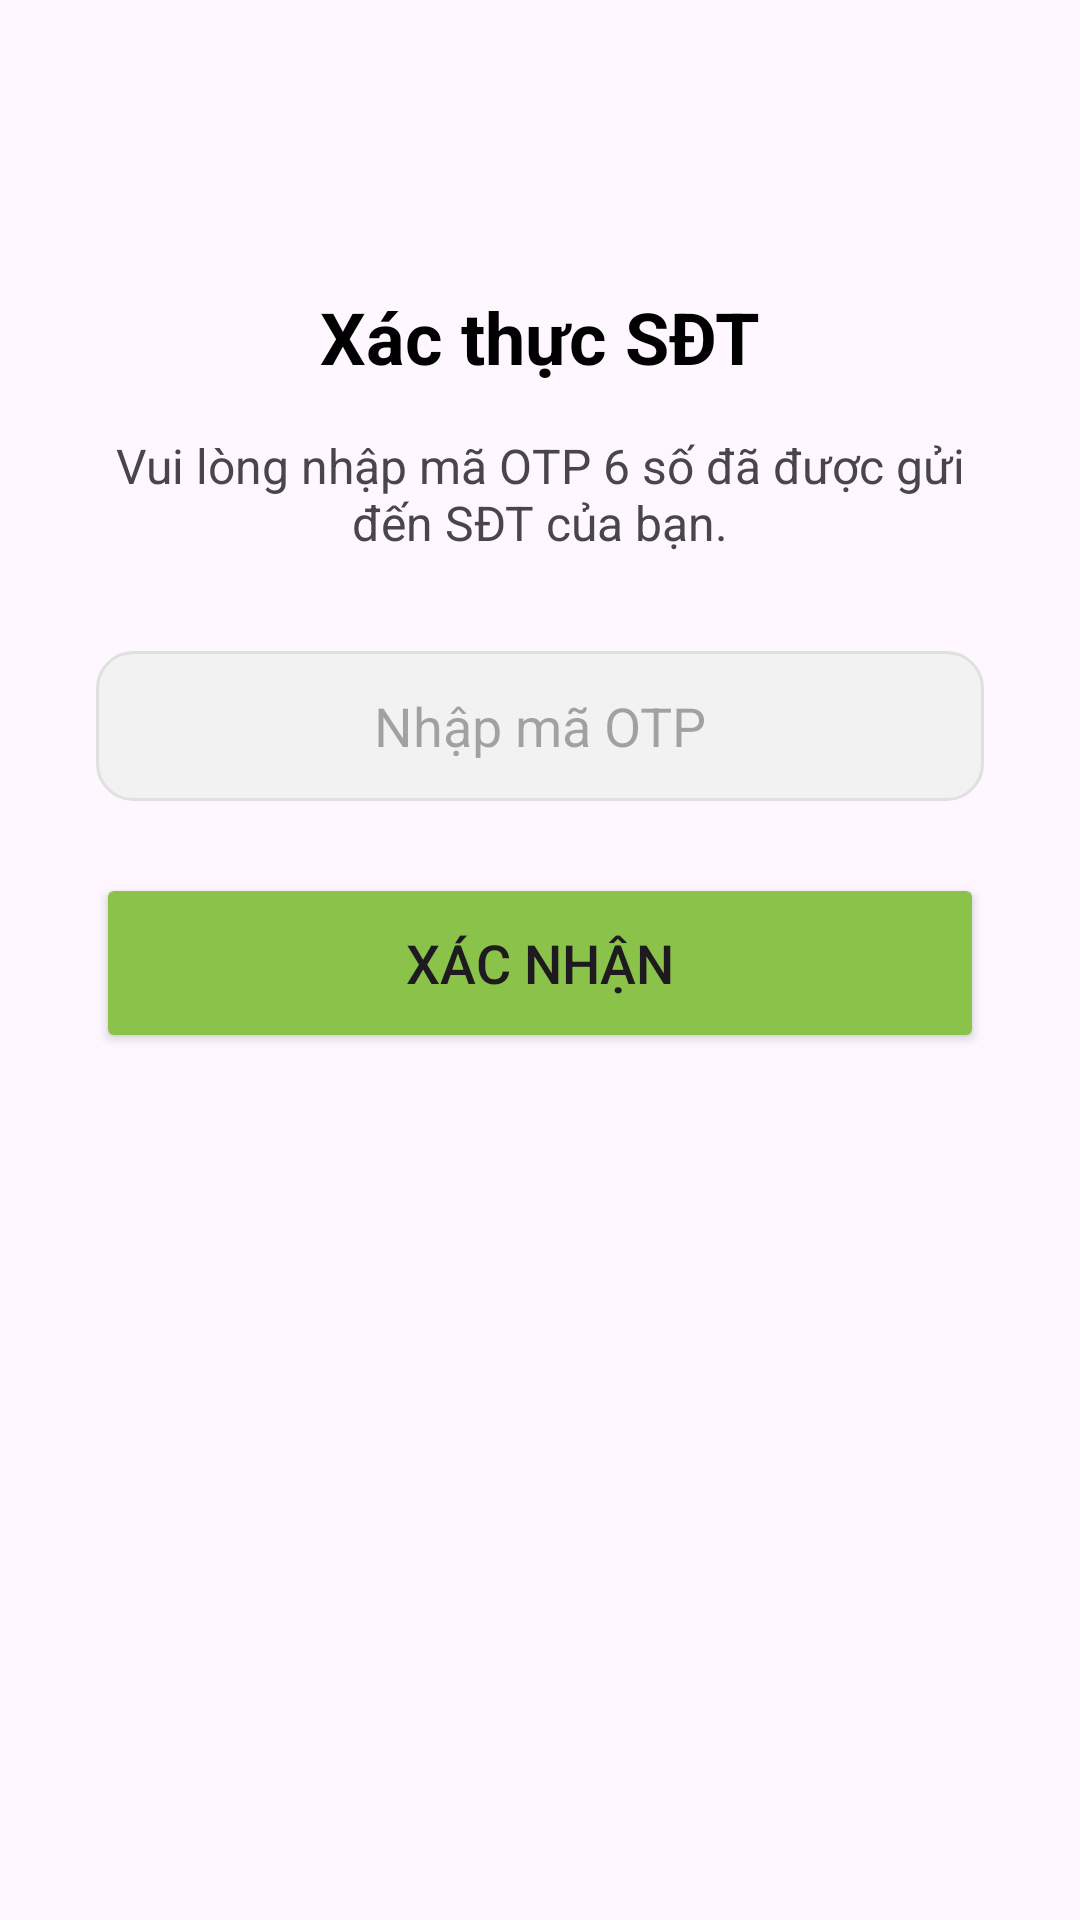

Produce the Android XML layout that renders to this screen, including the resource entries it uses.
<!-- AndroidManifest.xml: application theme Theme.AppThueXe -->
<!-- res/layout/fragment_otp.xml -->
<?xml version="1.0" encoding="utf-8"?>
<LinearLayout xmlns:android="http://schemas.android.com/apk/res/android"
    xmlns:tools="http://schemas.android.com/tools"
    android:layout_width="match_parent"
    android:layout_height="match_parent"
    xmlns:app="http://schemas.android.com/apk/res-auto"
    android:orientation="vertical"
    android:gravity="center_horizontal"
    android:padding="32dp"
    tools:context=".OtpFragment">

    <TextView
        android:layout_width="wrap_content"
        android:layout_height="wrap_content"
        android:layout_marginTop="64dp"
        android:text="Xác thực SĐT"
        android:textSize="24sp"
        android:textStyle="bold"
        android:textColor="@color/black"/>

    <TextView
        android:layout_width="wrap_content"
        android:layout_height="wrap_content"
        android:layout_marginTop="16dp"
        android:text="Vui lòng nhập mã OTP 6 số đã được gửi đến SĐT của bạn."
        android:textAlignment="center"
        android:textSize="16sp"/>

    <EditText
        android:id="@+id/edOtp"
        android:layout_width="match_parent"
        android:layout_height="50dp"
        android:layout_marginTop="32dp"
        android:hint="Nhập mã OTP"
        android:inputType="number"
        android:maxLength="6"
        android:padding="12dp"
        android:background="@drawable/rounded_edittext"
        android:textAlignment="center"
        android:textSize="18sp"/>

    <Button
        android:id="@+id/btnConfirmOtp"
        android:layout_width="match_parent"
        android:layout_height="60dp"
        android:layout_marginTop="24dp"
        android:text="Xác nhận"
        android:backgroundTint="#8BC34A"
        app:cornerRadius="16dp"
        android:textSize="18sp"/>

</LinearLayout>
<!-- resources referenced by this layout -->
<resources>
  <color name="black">#000000</color>
  <!-- drawable rounded_edittext (drawable) -->
  <?xml version="1.0" encoding="utf-8"?>
  <shape xmlns:android="http://schemas.android.com/apk/res/android"
      android:shape="rectangle">
      <solid android:color="#F2F2F2"/>
      <corners android:radius="12dp"/>
      <stroke android:width="1dp" android:color="#E0E0E0"/>
  
  </shape>
  <style name="Theme.AppThueXe" parent="Base.Theme.AppThueXe" />
  <style name="Base.Theme.AppThueXe" parent="Theme.Material3.DayNight.NoActionBar">
          
          
      </style>
</resources>
